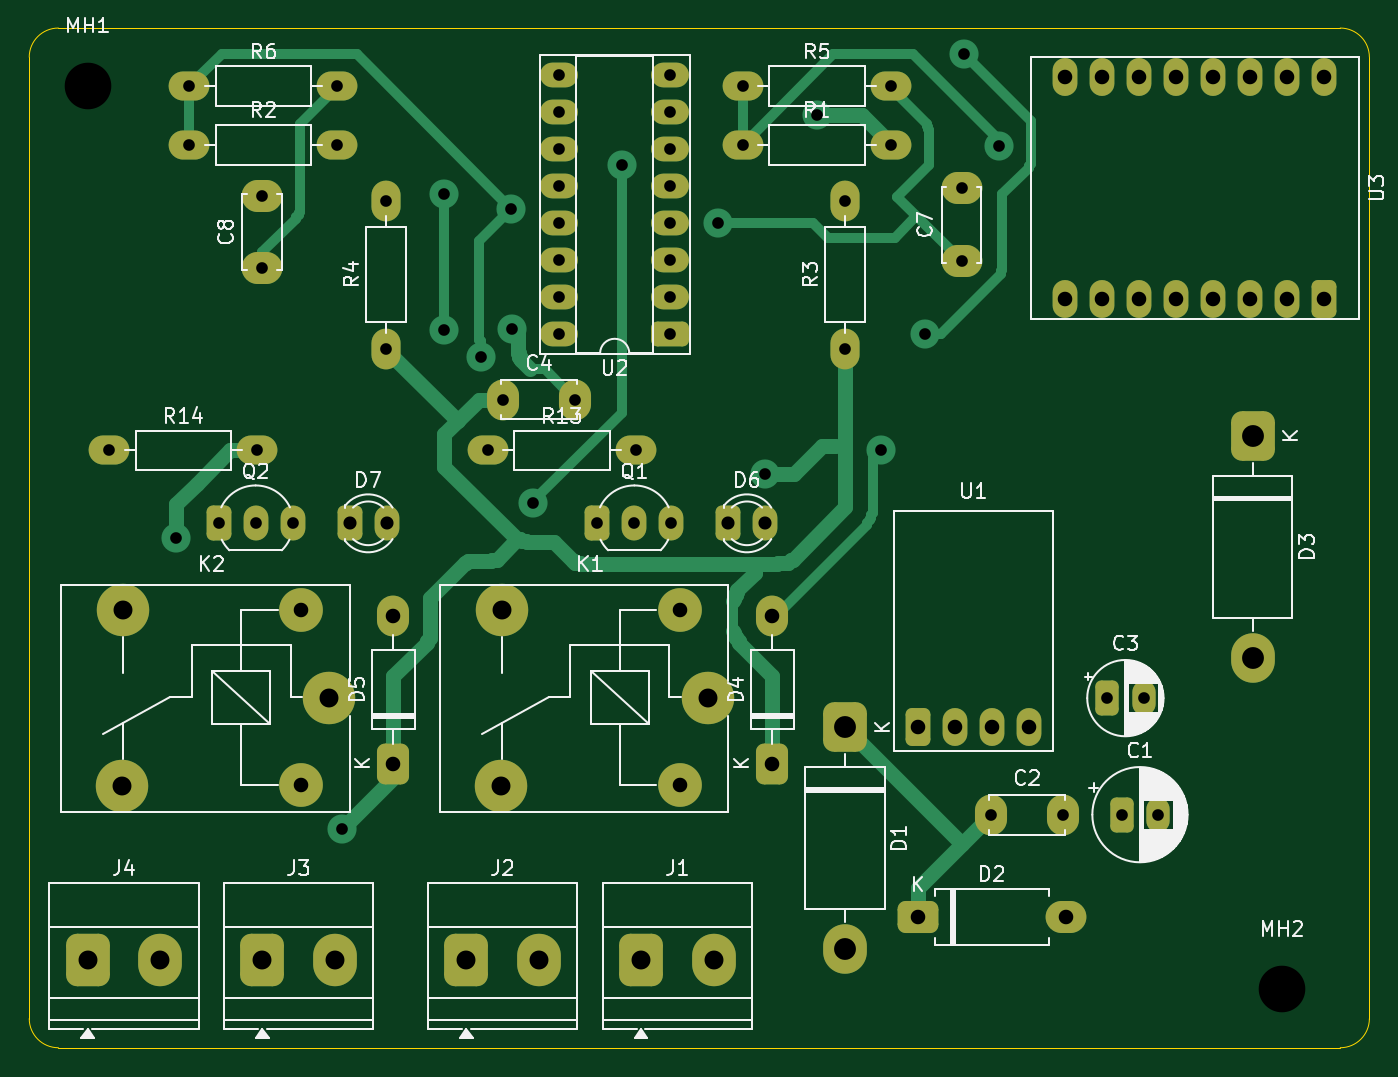
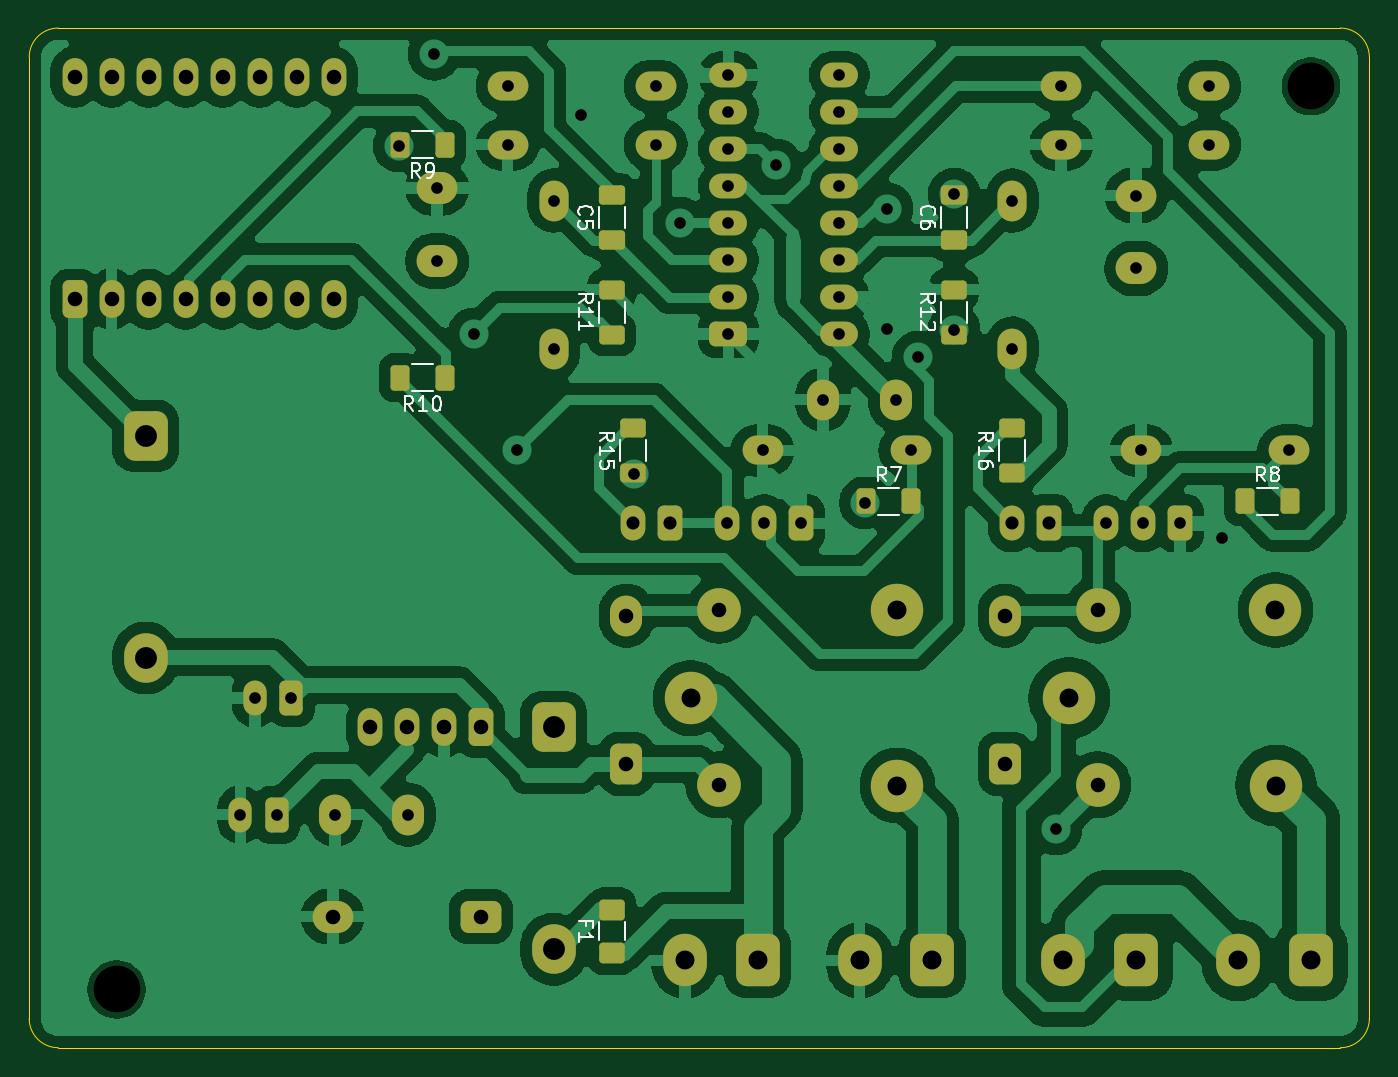
Circuit board: 12 layer files. Board 92.0 x 70.0 mm.
- bottom_copper: texecom-power-reset-B_Cu.gbr (200163 bytes)
- bottom_mask: texecom-power-reset-B_Mask.gbr (7094 bytes)
- paste: texecom-power-reset-B_Paste.gbr (2348 bytes)
- bottom_silk: texecom-power-reset-B_Silkscreen.gbr (18013 bytes)
- outline: texecom-power-reset-Edge_Cuts.gbr (1012 bytes)
- top_copper: texecom-power-reset-F_Cu.gbr (17494 bytes)
- top_mask: texecom-power-reset-F_Mask.gbr (5755 bytes)
- paste: texecom-power-reset-F_Paste.gbr (464 bytes)
- top_silk: texecom-power-reset-F_Silkscreen.gbr (64083 bytes)
- inner_copper: texecom-power-reset-Mill_Legend.gbr (72938 bytes)
- drill: texecom-power-reset-NPTH.drl (356 bytes)
- drill: texecom-power-reset-PTH.drl (2355 bytes)

=== bottom_copper: texecom-power-reset-B_Cu.gbr (200163 bytes, source omitted) ===
=== bottom_mask: texecom-power-reset-B_Mask.gbr (7094 bytes, source omitted) ===
=== paste: texecom-power-reset-B_Paste.gbr (2348 bytes, source withheld) ===
=== bottom_silk: texecom-power-reset-B_Silkscreen.gbr (18013 bytes, source omitted) ===
=== outline: texecom-power-reset-Edge_Cuts.gbr ===
%TF.GenerationSoftware,KiCad,Pcbnew,10.0.5*%
%TF.CreationDate,2026-09-26T15:51:20+02:00*%
%TF.ProjectId,texecom-power-reset,74657865-636f-46d2-9d70-6f7765722d72,rev?*%
%TF.SameCoordinates,Original*%
%TF.FileFunction,Profile,NP*%
%FSLAX46Y46*%
G04 Gerber Fmt 4.6, Leading zero omitted, Abs format (unit mm)*
G04 Created by KiCad (PCBNEW 10.0.5) date 2026-09-26 15:51:20*
%MOMM*%
%LPD*%
G01*
G04 APERTURE LIST*
%TA.AperFunction,Profile*%
%ADD10C,0.100000*%
%TD*%
G04 APERTURE END LIST*
D10*
X100000000Y-102000000D02*
G75*
G02*
X102000000Y-100000000I2000000J0D01*
G01*
X100000000Y-168000000D02*
X100000000Y-102000000D01*
X102000000Y-100000000D02*
X190000000Y-100000000D01*
X102000000Y-170000000D02*
G75*
G02*
X100000000Y-168000000I0J2000000D01*
G01*
X190000000Y-100000000D02*
G75*
G02*
X192000000Y-102000000I0J-2000000D01*
G01*
X190000000Y-170000000D02*
X102000000Y-170000000D01*
X192000000Y-102000000D02*
X192000000Y-168000000D01*
X192000000Y-168000000D02*
G75*
G02*
X190000000Y-170000000I-2000000J0D01*
G01*
M02*

=== top_copper: texecom-power-reset-F_Cu.gbr (17494 bytes, source omitted) ===
=== top_mask: texecom-power-reset-F_Mask.gbr ===
%TF.GenerationSoftware,KiCad,Pcbnew,10.0.5*%
%TF.CreationDate,2026-09-26T15:51:20+02:00*%
%TF.ProjectId,texecom-power-reset,74657865-636f-46d2-9d70-6f7765722d72,rev?*%
%TF.SameCoordinates,Original*%
%TF.FileFunction,Soldermask,Top*%
%TF.FilePolarity,Negative*%
%FSLAX46Y46*%
G04 Gerber Fmt 4.6, Leading zero omitted, Abs format (unit mm)*
G04 Created by KiCad (PCBNEW 10.0.5) date 2026-09-26 15:51:20*
%MOMM*%
%LPD*%
G01*
G04 APERTURE LIST*
G04 Aperture macros list*
%AMRoundRect*
0 Rectangle with rounded corners*
0 $1 Rounding radius*
0 $2 $3 $4 $5 $6 $7 $8 $9 X,Y pos of 4 corners*
0 Add a 4 corners polygon primitive as box body*
4,1,4,$2,$3,$4,$5,$6,$7,$8,$9,$2,$3,0*
0 Add four circle primitives for the rounded corners*
1,1,$1+$1,$2,$3*
1,1,$1+$1,$4,$5*
1,1,$1+$1,$6,$7*
1,1,$1+$1,$8,$9*
0 Add four rect primitives between the rounded corners*
20,1,$1+$1,$2,$3,$4,$5,0*
20,1,$1+$1,$4,$5,$6,$7,0*
20,1,$1+$1,$6,$7,$8,$9,0*
20,1,$1+$1,$8,$9,$2,$3,0*%
G04 Aperture macros list end*
%ADD10RoundRect,0.400000X-0.400000X-0.800000X0.400000X-0.800000X0.400000X0.800000X-0.400000X0.800000X0*%
%ADD11O,1.600000X2.400000*%
%ADD12RoundRect,0.425000X-0.425000X-0.875000X0.425000X-0.875000X0.425000X0.875000X-0.425000X0.875000X0*%
%ADD13O,1.700000X2.600000*%
%ADD14O,2.000000X2.800000*%
%ADD15RoundRect,0.750000X-0.750000X-1.050000X0.750000X-1.050000X0.750000X1.050000X-0.750000X1.050000X0*%
%ADD16O,3.000000X3.600000*%
%ADD17RoundRect,0.425000X0.875000X0.425000X-0.875000X0.425000X-0.875000X-0.425000X0.875000X-0.425000X0*%
%ADD18O,2.600000X1.700000*%
%ADD19O,2.800000X2.000000*%
%ADD20C,3.600000*%
%ADD21C,3.000000*%
%ADD22RoundRect,0.550000X0.550000X-0.850000X0.550000X0.850000X-0.550000X0.850000X-0.550000X-0.850000X0*%
%ADD23O,2.200000X2.800000*%
%ADD24O,2.800000X2.200000*%
%ADD25RoundRect,0.425000X-0.425000X-0.775000X0.425000X-0.775000X0.425000X0.775000X-0.425000X0.775000X0*%
%ADD26O,1.700000X2.400000*%
%ADD27RoundRect,0.750000X-0.750000X0.950000X-0.750000X-0.950000X0.750000X-0.950000X0.750000X0.950000X0*%
%ADD28O,3.000000X3.400000*%
%ADD29RoundRect,0.550000X-0.850000X-0.550000X0.850000X-0.550000X0.850000X0.550000X-0.850000X0.550000X0*%
%ADD30RoundRect,0.425000X-0.425000X0.875000X-0.425000X-0.875000X0.425000X-0.875000X0.425000X0.875000X0*%
G04 APERTURE END LIST*
D10*
%TO.C,C3*%
X174000000Y-146000000D03*
D11*
X176500000Y-146000000D03*
%TD*%
D12*
%TO.C,U1*%
X161000000Y-148000000D03*
D13*
X163540000Y-148000000D03*
X166080000Y-148000000D03*
X168620000Y-148000000D03*
%TD*%
D14*
%TO.C,R3*%
X156000000Y-122000000D03*
X156000000Y-111840000D03*
%TD*%
D15*
%TO.C,J3*%
X116000000Y-164000000D03*
D16*
X121000000Y-164000000D03*
%TD*%
D17*
%TO.C,U2*%
X144000000Y-121000000D03*
D18*
X144000000Y-118460000D03*
X144000000Y-115920000D03*
X144000000Y-113380000D03*
X144000000Y-110840000D03*
X144000000Y-108300000D03*
X144000000Y-105760000D03*
X144000000Y-103220000D03*
X136380000Y-103220000D03*
X136380000Y-105760000D03*
X136380000Y-108300000D03*
X136380000Y-110840000D03*
X136380000Y-113380000D03*
X136380000Y-115920000D03*
X136380000Y-118460000D03*
X136380000Y-121000000D03*
%TD*%
D19*
%TO.C,R5*%
X149000000Y-104000000D03*
X159160000Y-104000000D03*
%TD*%
D20*
%TO.C,K2*%
X120600000Y-146000000D03*
D21*
X118650000Y-139950000D03*
D20*
X106450000Y-139950000D03*
X106400000Y-152000000D03*
D21*
X118650000Y-151950000D03*
%TD*%
D19*
%TO.C,R1*%
X149000000Y-108000000D03*
X159160000Y-108000000D03*
%TD*%
D15*
%TO.C,J2*%
X130000000Y-164000000D03*
D16*
X135000000Y-164000000D03*
%TD*%
D19*
%TO.C,R13*%
X131500000Y-129000000D03*
X141660000Y-129000000D03*
%TD*%
D22*
%TO.C,D4*%
X151000000Y-150500000D03*
D23*
X151000000Y-140340000D03*
%TD*%
D14*
%TO.C,R4*%
X124500000Y-122000000D03*
X124500000Y-111840000D03*
%TD*%
D24*
%TO.C,C7*%
X164000000Y-116000000D03*
X164000000Y-111000000D03*
%TD*%
D22*
%TO.C,D5*%
X125000000Y-150500000D03*
D23*
X125000000Y-140340000D03*
%TD*%
D25*
%TO.C,D7*%
X122000000Y-134000000D03*
D26*
X124540000Y-134000000D03*
%TD*%
D15*
%TO.C,J1*%
X142000000Y-164000000D03*
D16*
X147000000Y-164000000D03*
%TD*%
D27*
%TO.C,D3*%
X184000000Y-128000000D03*
D28*
X184000000Y-143240000D03*
%TD*%
D19*
%TO.C,R6*%
X111000000Y-104000000D03*
X121160000Y-104000000D03*
%TD*%
D15*
%TO.C,J4*%
X104000000Y-164000000D03*
D16*
X109000000Y-164000000D03*
%TD*%
D25*
%TO.C,D6*%
X148000000Y-134000000D03*
D26*
X150540000Y-134000000D03*
%TD*%
D25*
%TO.C,Q1*%
X139000000Y-134000000D03*
D26*
X141540000Y-134000000D03*
X144080000Y-134000000D03*
%TD*%
D29*
%TO.C,D2*%
X161000000Y-161000000D03*
D24*
X171160000Y-161000000D03*
%TD*%
D23*
%TO.C,C2*%
X166000000Y-154000000D03*
X171000000Y-154000000D03*
%TD*%
D24*
%TO.C,C8*%
X116000000Y-116500000D03*
X116000000Y-111500000D03*
%TD*%
D30*
%TO.C,U3*%
X188890000Y-118620000D03*
D13*
X186350000Y-118620000D03*
X183810000Y-118620000D03*
X181270000Y-118620000D03*
X178730000Y-118620000D03*
X176190000Y-118620000D03*
X173650000Y-118620000D03*
X171110000Y-118620000D03*
X188890000Y-103380000D03*
X186350000Y-103380000D03*
X183810000Y-103380000D03*
X181270000Y-103380000D03*
X178730000Y-103380000D03*
X176190000Y-103380000D03*
X173650000Y-103380000D03*
X171110000Y-103380000D03*
%TD*%
D20*
%TO.C,K1*%
X146600000Y-146000000D03*
D21*
X144650000Y-139950000D03*
D20*
X132450000Y-139950000D03*
X132400000Y-152000000D03*
D21*
X144650000Y-151950000D03*
%TD*%
D19*
%TO.C,R2*%
X111000000Y-108000000D03*
X121160000Y-108000000D03*
%TD*%
D10*
%TO.C,C1*%
X175000000Y-154000000D03*
D11*
X177500000Y-154000000D03*
%TD*%
D27*
%TO.C,D1*%
X156000000Y-148000000D03*
D28*
X156000000Y-163240000D03*
%TD*%
D25*
%TO.C,Q2*%
X113000000Y-134000000D03*
D26*
X115540000Y-134000000D03*
X118080000Y-134000000D03*
%TD*%
D23*
%TO.C,C4*%
X132500000Y-125500000D03*
X137500000Y-125500000D03*
%TD*%
D19*
%TO.C,R14*%
X105500000Y-129000000D03*
X115660000Y-129000000D03*
%TD*%
M02*

=== paste: texecom-power-reset-F_Paste.gbr ===
%TF.GenerationSoftware,KiCad,Pcbnew,10.0.5*%
%TF.CreationDate,2026-09-26T15:51:20+02:00*%
%TF.ProjectId,texecom-power-reset,74657865-636f-46d2-9d70-6f7765722d72,rev?*%
%TF.SameCoordinates,Original*%
%TF.FileFunction,Paste,Top*%
%TF.FilePolarity,Positive*%
%FSLAX46Y46*%
G04 Gerber Fmt 4.6, Leading zero omitted, Abs format (unit mm)*
G04 Created by KiCad (PCBNEW 10.0.5) date 2026-09-26 15:51:20*
%MOMM*%
%LPD*%
G01*
G04 APERTURE LIST*
G04 APERTURE END LIST*
M02*

=== top_silk: texecom-power-reset-F_Silkscreen.gbr (64083 bytes, source omitted) ===
=== inner_copper: texecom-power-reset-Mill_Legend.gbr (72938 bytes, source omitted) ===
=== drill: texecom-power-reset-NPTH.drl ===
M48
; DRILL file KiCad 10.0.5 date 2026-09-26T15:51:15
; FORMAT={-:-/ absolute / metric / decimal}
; #@! TF.CreationDate,2026-09-26T15:51:15+02:00
; #@! TF.GenerationSoftware,Kicad,Pcbnew,10.0.5
; #@! TF.FileFunction,NonPlated,1,2,NPTH
FMAT,2
METRIC
; #@! TA.AperFunction,NonPlated,NPTH,ComponentDrill
T1C3.200
%
G90
G05
T1
X104.0Y-104.0
X186.0Y-166.0
M30

=== drill: texecom-power-reset-PTH.drl ===
M48
; DRILL file KiCad 10.0.5 date 2026-09-26T15:51:15
; FORMAT={-:-/ absolute / metric / decimal}
; #@! TF.CreationDate,2026-09-26T15:51:15+02:00
; #@! TF.GenerationSoftware,Kicad,Pcbnew,10.0.5
; #@! TF.FileFunction,Plated,1,2,PTH
FMAT,2
METRIC
; #@! TA.AperFunction,Plated,PTH,ViaDrill
T1C0.800
; #@! TA.AperFunction,Plated,PTH,ComponentDrill
T2C0.800
; #@! TA.AperFunction,Plated,PTH,ComponentDrill
T3C0.900
; #@! TA.AperFunction,Plated,PTH,ComponentDrill
T4C1.000
; #@! TA.AperFunction,Plated,PTH,ComponentDrill
T5C1.300
; #@! TA.AperFunction,Plated,PTH,ComponentDrill
T6C1.500
%
G90
G05
T1
X110.1Y-135.0
X121.5Y-155.0
X128.5Y-111.4
X128.5Y-120.7
X131.0Y-122.6
X133.1Y-112.4
X133.125Y-120.65
X134.6Y-132.6
X140.7Y-109.4
X147.3Y-113.4
X150.5Y-130.6
X154.1Y-106.0
X158.5Y-129.0
X161.5Y-121.0
X164.2Y-101.8
X166.6Y-108.1
T2
X105.5Y-129.0
X111.0Y-104.0
X111.0Y-108.0
X113.0Y-134.0
X115.54Y-134.0
X115.66Y-129.0
X116.0Y-111.5
X116.0Y-116.5
X118.08Y-134.0
X121.16Y-104.0
X121.16Y-108.0
X124.5Y-111.84
X124.5Y-122.0
X131.5Y-129.0
X132.5Y-125.5
X136.38Y-103.22
X136.38Y-105.76
X136.38Y-108.3
X136.38Y-110.84
X136.38Y-113.38
X136.38Y-115.92
X136.38Y-118.46
X136.38Y-121.0
X137.5Y-125.5
X139.0Y-134.0
X141.54Y-134.0
X141.66Y-129.0
X144.0Y-103.22
X144.0Y-105.76
X144.0Y-108.3
X144.0Y-110.84
X144.0Y-113.38
X144.0Y-115.92
X144.0Y-118.46
X144.0Y-121.0
X144.08Y-134.0
X149.0Y-104.0
X149.0Y-108.0
X156.0Y-111.84
X156.0Y-122.0
X159.16Y-104.0
X159.16Y-108.0
X164.0Y-111.0
X164.0Y-116.0
X166.0Y-154.0
X171.0Y-154.0
X174.0Y-146.0
X175.0Y-154.0
X176.5Y-146.0
X177.5Y-154.0
T3
X122.0Y-134.0
X124.54Y-134.0
X148.0Y-134.0
X150.54Y-134.0
T4
X118.65Y-139.95
X118.65Y-151.95
X125.0Y-140.34
X125.0Y-150.5
X144.65Y-139.95
X144.65Y-151.95
X151.0Y-140.34
X151.0Y-150.5
X161.0Y-148.0
X161.0Y-161.0
X163.54Y-148.0
X166.08Y-148.0
X168.62Y-148.0
X171.11Y-103.38
X171.11Y-118.62
X171.16Y-161.0
X173.65Y-103.38
X173.65Y-118.62
X176.19Y-103.38
X176.19Y-118.62
X178.73Y-103.38
X178.73Y-118.62
X181.27Y-103.38
X181.27Y-118.62
X183.81Y-103.38
X183.81Y-118.62
X186.35Y-103.38
X186.35Y-118.62
X188.89Y-103.38
X188.89Y-118.62
T5
X104.0Y-164.0
X106.4Y-152.0
X106.45Y-139.95
X109.0Y-164.0
X116.0Y-164.0
X120.6Y-146.0
X121.0Y-164.0
X130.0Y-164.0
X132.4Y-152.0
X132.45Y-139.95
X135.0Y-164.0
X142.0Y-164.0
X146.6Y-146.0
X147.0Y-164.0
T6
X156.0Y-148.0
X156.0Y-163.24
X184.0Y-128.0
X184.0Y-143.24
M30
